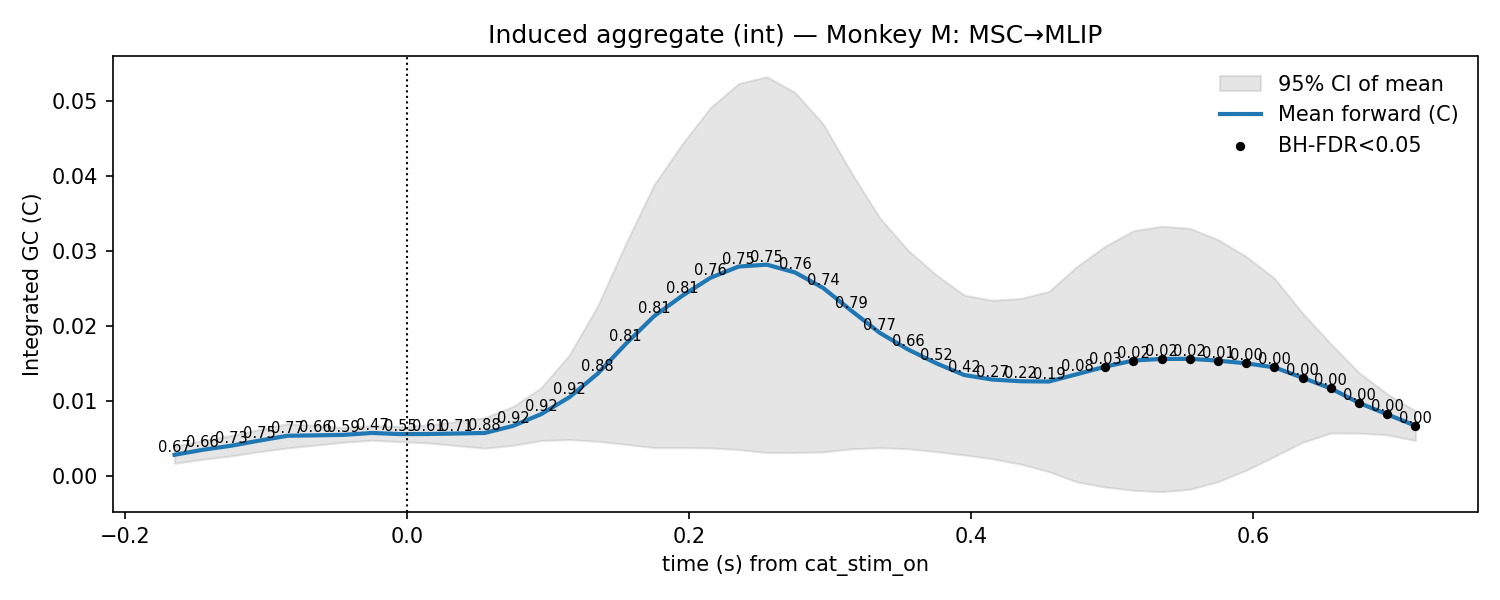

The file beside this chart, header and first rows:
t, mu, lo, hi, p_stouffer, sig_fdr, n_sessions
-0.165, 0.002849, 0.001705, 0.003993, 0.6683, 0, 7.0
-0.145, 0.003514, 0.002254, 0.004775, 0.6588, 0, 7.0
-0.125, 0.004053, 0.002692, 0.005414, 0.7262, 0, 7.0
-0.105, 0.004735, 0.00326, 0.006209, 0.7455, 0, 7.0
-0.085, 0.005381, 0.00376, 0.007001, 0.7745, 0, 7.0
-0.065, 0.00544, 0.004126, 0.006754, 0.6618, 0, 7.0
-0.045, 0.005502, 0.00452, 0.006484, 0.5912, 0, 7.0
-0.025, 0.005759, 0.004784, 0.006734, 0.4705, 0, 7.0
-0.005, 0.005605, 0.004601, 0.006608, 0.5502, 0, 7.0
0.015, 0.005619, 0.004422, 0.006817, 0.6117, 0, 7.0
0.035, 0.005681, 0.004074, 0.007289, 0.7141, 0, 7.0
0.055, 0.005758, 0.003726, 0.00779, 0.878, 0, 7.0
0.075, 0.006697, 0.004111, 0.009283, 0.9199, 0, 7.0
0.095, 0.008266, 0.004749, 0.01178, 0.9168, 0, 7.0
0.115, 0.01053, 0.004874, 0.01618, 0.9162, 0, 7.0
0.135, 0.01365, 0.004639, 0.02267, 0.8805, 0, 7.0
0.155, 0.01763, 0.004247, 0.031, 0.8111, 0, 7.0
0.175, 0.02131, 0.003801, 0.03882, 0.8063, 0, 7.0
0.195, 0.02404, 0.003805, 0.04427, 0.8073, 0, 7.0
0.215, 0.02643, 0.003752, 0.04911, 0.7636, 0, 7.0
0.235, 0.02793, 0.003547, 0.05232, 0.7524, 0, 7.0
0.255, 0.02818, 0.003145, 0.05322, 0.7517, 0, 7.0
0.275, 0.02714, 0.00315, 0.05114, 0.7565, 0, 7.0
0.295, 0.02508, 0.003232, 0.04692, 0.738, 0, 7.0
0.315, 0.02204, 0.00365, 0.04044, 0.7866, 0, 7.0
0.335, 0.01911, 0.003784, 0.03444, 0.7732, 0, 7.0
0.355, 0.0169, 0.003659, 0.03013, 0.6648, 0, 7.0
0.375, 0.01506, 0.003267, 0.02684, 0.5203, 0, 7.0
0.395, 0.01347, 0.00282, 0.02413, 0.4217, 0, 7.0
0.415, 0.01287, 0.00231, 0.02344, 0.2736, 0, 7.0
0.435, 0.01265, 0.001606, 0.02369, 0.2241, 0, 7.0
0.455, 0.01261, 0.0006071, 0.02461, 0.1884, 0, 7.0
0.475, 0.01359, -0.000771, 0.02795, 0.08353, 0, 7.0
0.495, 0.0146, -0.001458, 0.03065, 0.02988, 1, 7.0
0.515, 0.01541, -0.001878, 0.0327, 0.01952, 1, 7.0
0.535, 0.01562, -0.002061, 0.0333, 0.01886, 1, 7.0
0.555, 0.01563, -0.001754, 0.03302, 0.01701, 1, 7.0
0.575, 0.0154, -0.0007328, 0.03152, 0.008795, 1, 7.0
0.595, 0.01503, 0.0007922, 0.02927, 0.002441, 1, 7.0
0.615, 0.0145, 0.002625, 0.02637, 0.0005195, 1, 7.0
0.635, 0.01311, 0.004503, 0.02171, 0.0002758, 1, 7.0
0.655, 0.01169, 0.005753, 0.01763, 0.0004745, 1, 7.0
0.675, 0.009759, 0.00573, 0.01379, 0.0007451, 1, 7.0
0.695, 0.008235, 0.005513, 0.01096, 0.0006026, 1, 7.0
0.715, 0.00672, 0.004743, 0.008696, 0.0006803, 1, 7.0
